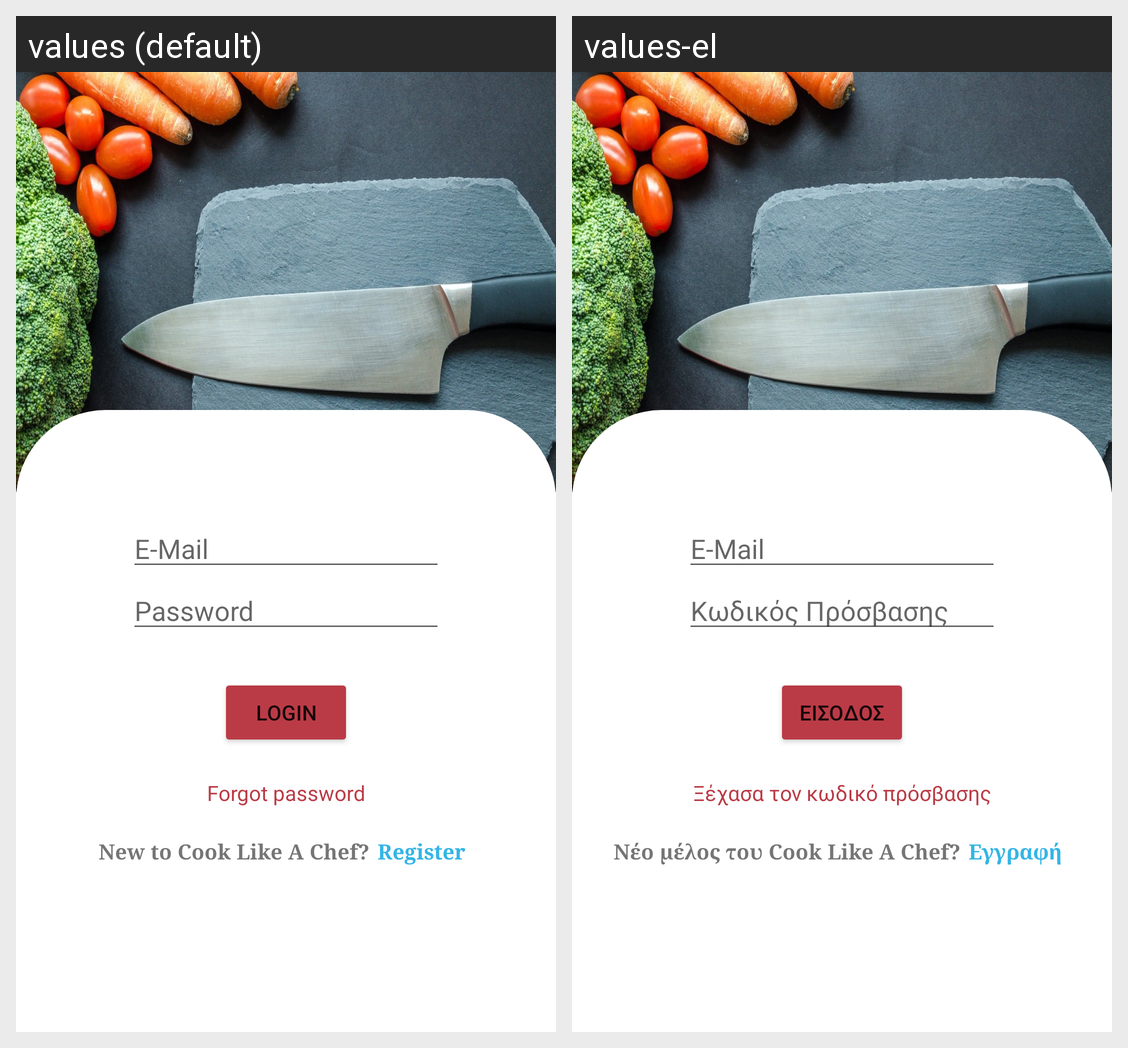

Translations of the strings shown on this Android screen, per locale in the grid:
Android screen res/layout/activity_login.xml rendered under 2 locales, left to right: values (default), values-el. Device: Nexus 5 (rendered at 1080×1920; each locale shown at half size, 540×960, under a caption strip naming it); theme AppTheme.
Strings drawn on this screen, with the default value and each locale's value (text and hints the layout hard-codes, and strings that could not be matched under every locale, appear in the picture but are not listed):

e_mail
  values: E-Mail
  values-el: E-Mail

password
  values: Password
  values-el: Κωδικός Πρόσβασης

login_button_text
  values: Login
  values-el: Εισοδος

forgot_password_text
  values: Forgot password
  values-el: Ξέχασα τον κωδικό πρόσβασης

new_to_appname
  values: New to Cook Like A Chef?
  values-el: Νέο μέλος του Cook Like A Chef?

register
  values: Register
  values-el: Εγγραφή
